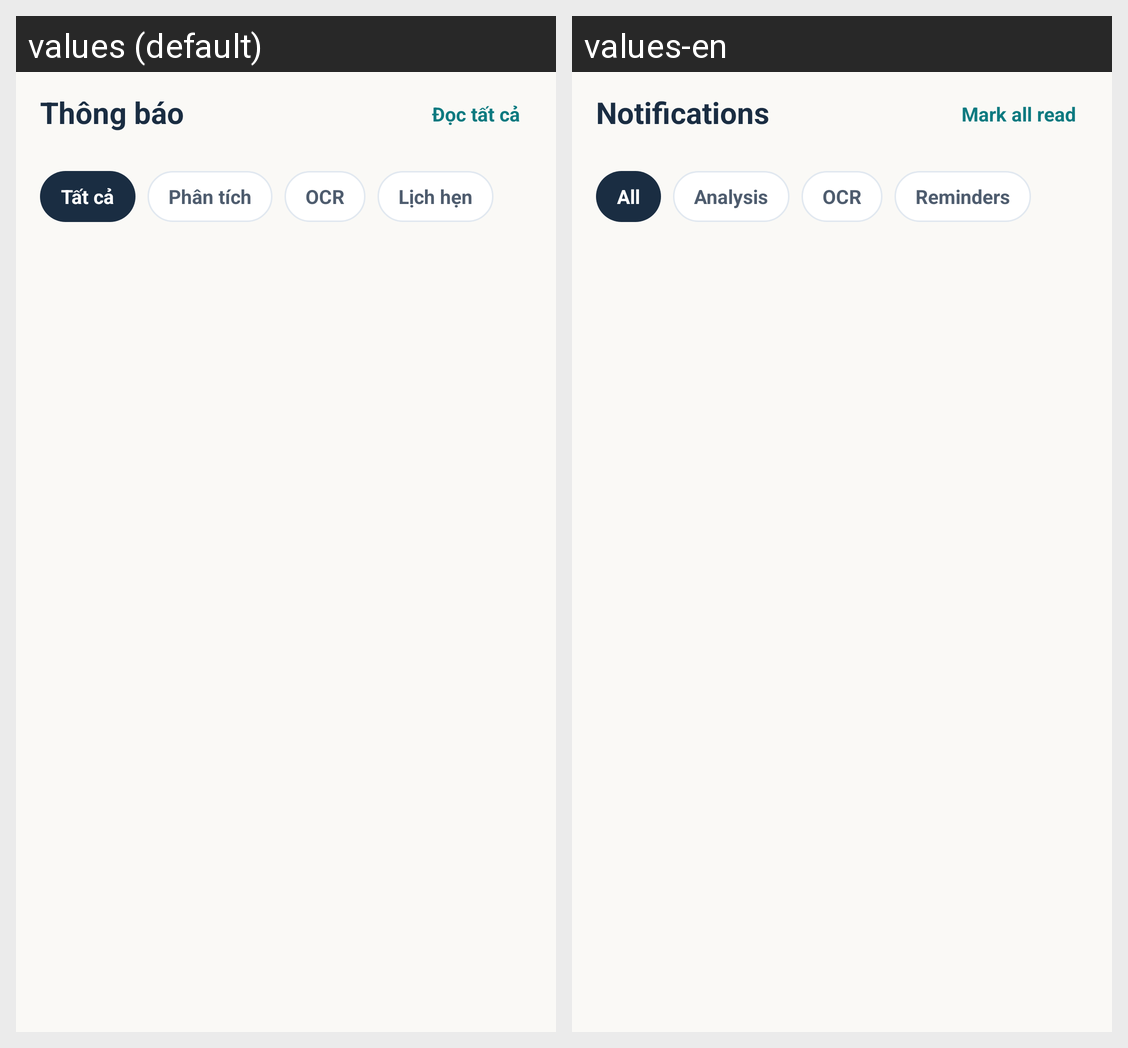

For this localized Android screen grid, give each drawn string resource with its value in every locale shown.
Android screen res/layout/fragment_notification.xml rendered under 2 locales, left to right: values (default), values-en. Device: Nexus 5 (rendered at 1080×1920; each locale shown at half size, 540×960, under a caption strip naming it); theme Theme.LagalLens.
Strings drawn on this screen, with the default value and each locale's value (text and hints the layout hard-codes, and strings that could not be matched under every locale, appear in the picture but are not listed):

menu_notifications
  values: Thông báo
  values-en: Notifications

notification_mark_all_read
  values: Đọc tất cả
  values-en: Mark all read

contract_filter_all
  values: Tất cả
  values-en: All

notification_filter_analysis
  values: Phân tích
  values-en: Analysis

notification_filter_ocr
  values: OCR
  values-en: OCR

notification_filter_reminder
  values: Lịch hẹn
  values-en: Reminders
